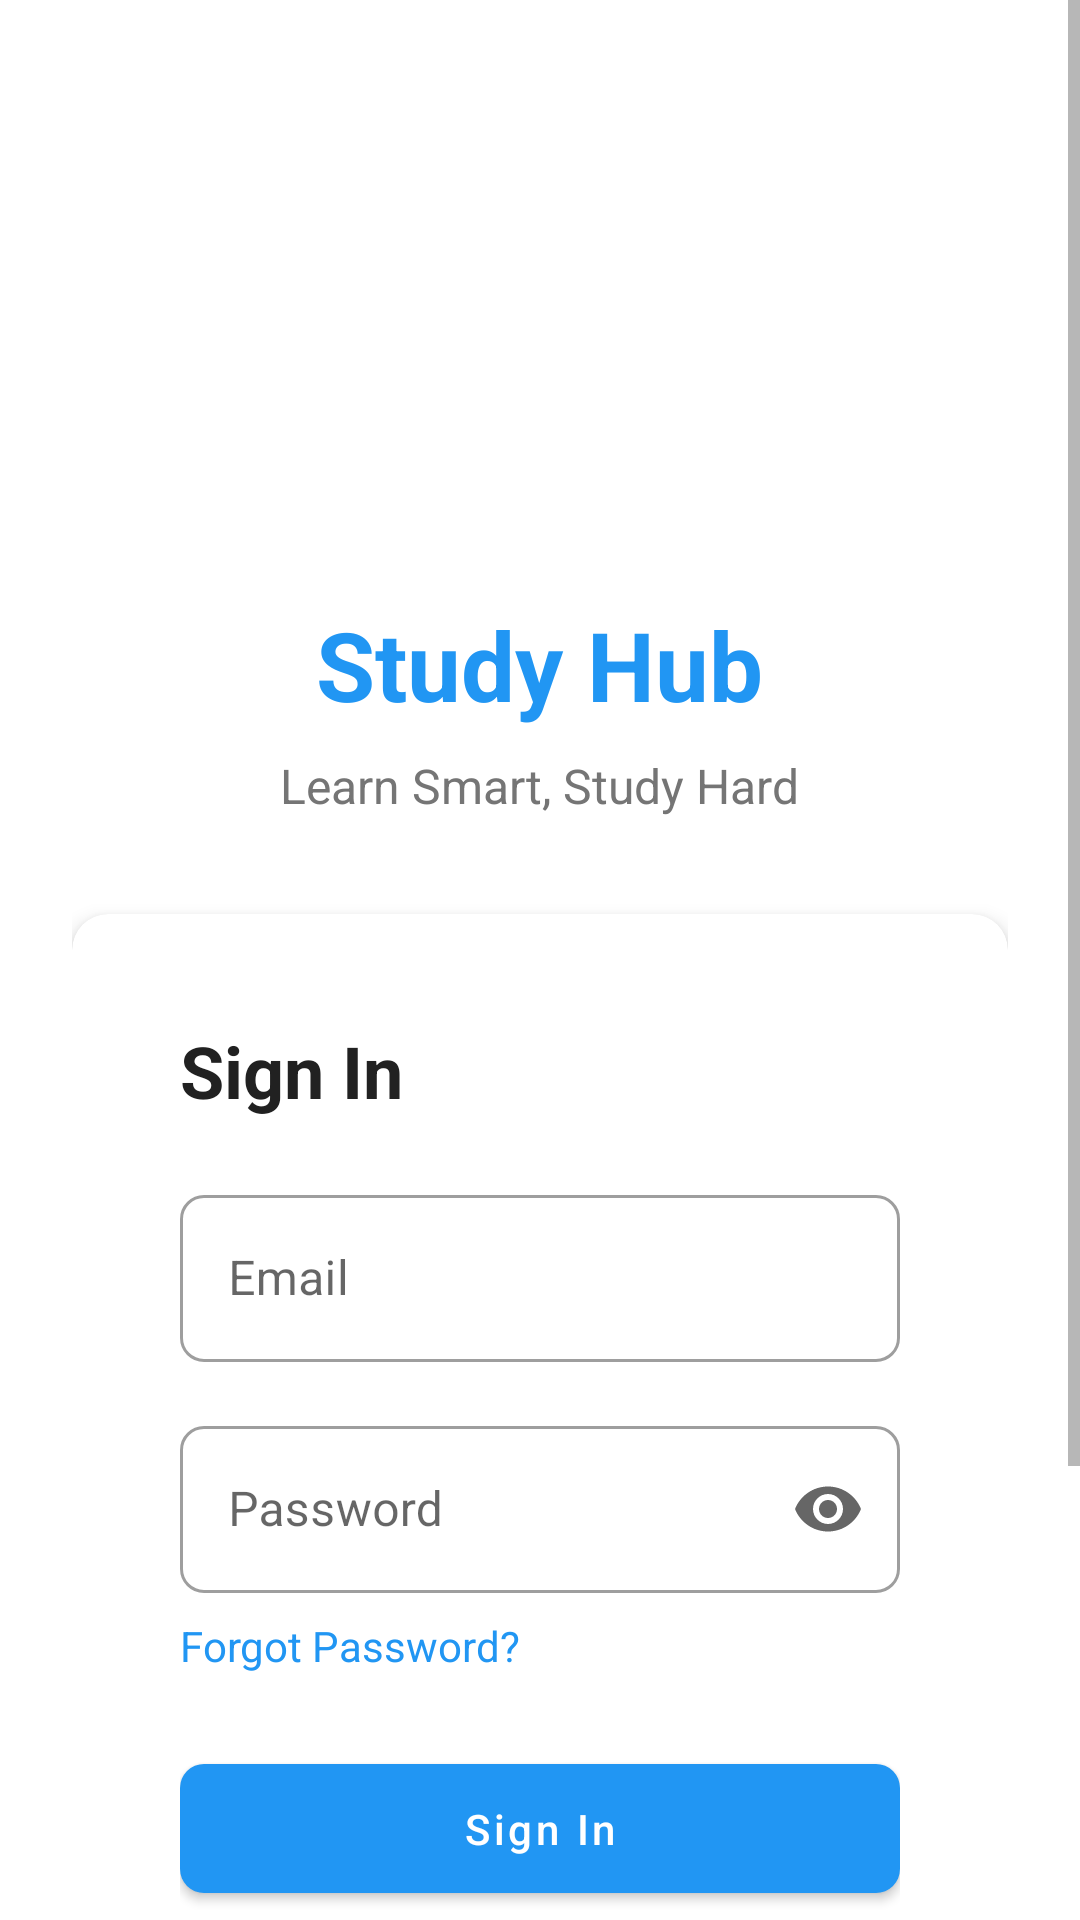

Layout XML and referenced resources for this Android screen:
<!-- AndroidManifest.xml: activity theme Theme.StudyHub.NoActionBar -->
<!-- res/layout/activity_auth.xml -->
<?xml version="1.0" encoding="utf-8"?>
<androidx.constraintlayout.widget.ConstraintLayout
    xmlns:android="http://schemas.android.com/apk/res/android"
    xmlns:app="http://schemas.android.com/apk/res-auto"
    android:layout_width="match_parent"
    android:layout_height="match_parent"
    android:background="@color/background">

    <ScrollView
        android:layout_width="match_parent"
        android:layout_height="match_parent"
        android:fillViewport="true">

        <LinearLayout
            android:layout_width="match_parent"
            android:layout_height="wrap_content"
            android:orientation="vertical"
            android:padding="24dp"
            android:gravity="center">

            
            <ImageView
                android:layout_width="120dp"
                android:layout_height="120dp"
                android:layout_marginTop="40dp"
                android:src="@mipmap/ic_launcher"
                android:contentDescription="@string/app_name" />

            <TextView
                android:layout_width="wrap_content"
                android:layout_height="wrap_content"
                android:layout_marginTop="16dp"
                android:text="@string/app_name"
                android:textSize="32sp"
                android:textStyle="bold"
                android:textColor="@color/primary" />

            <TextView
                android:layout_width="wrap_content"
                android:layout_height="wrap_content"
                android:layout_marginTop="8dp"
                android:text="Learn Smart, Study Hard"
                android:textSize="16sp"
                android:textColor="@color/text_secondary" />

            
            <com.google.android.material.card.MaterialCardView
                style="@style/Widget.StudyHub.CardView"
                android:layout_width="match_parent"
                android:layout_height="wrap_content"
                android:layout_marginTop="32dp">

                <LinearLayout
                    android:id="@+id/layoutSignIn"
                    android:layout_width="match_parent"
                    android:layout_height="wrap_content"
                    android:orientation="vertical"
                    android:padding="20dp">

                    <TextView
                        android:layout_width="wrap_content"
                        android:layout_height="wrap_content"
                        android:text="@string/sign_in"
                        android:textSize="24sp"
                        android:textStyle="bold"
                        android:textColor="@color/text_primary" />

                    
                    <com.google.android.material.textfield.TextInputLayout
                        android:layout_width="match_parent"
                        android:layout_height="wrap_content"
                        android:layout_marginTop="20dp"
                        style="@style/Widget.StudyHub.TextInputLayout">

                        <com.google.android.material.textfield.TextInputEditText
                            android:id="@+id/etEmail"
                            android:layout_width="match_parent"
                            android:layout_height="wrap_content"
                            android:hint="@string/email"
                            android:inputType="textEmailAddress" />
                    </com.google.android.material.textfield.TextInputLayout>

                    
                    <com.google.android.material.textfield.TextInputLayout
                        android:layout_width="match_parent"
                        android:layout_height="wrap_content"
                        android:layout_marginTop="16dp"
                        style="@style/Widget.StudyHub.TextInputLayout"
                        app:endIconMode="password_toggle">

                        <com.google.android.material.textfield.TextInputEditText
                            android:id="@+id/etPassword"
                            android:layout_width="match_parent"
                            android:layout_height="wrap_content"
                            android:hint="@string/password"
                            android:inputType="textPassword" />
                    </com.google.android.material.textfield.TextInputLayout>

                    
                    <TextView
                        android:id="@+id/tvForgotPassword"
                        android:layout_width="wrap_content"
                        android:layout_height="wrap_content"
                        android:layout_marginTop="8dp"
                        android:text="@string/forgot_password"
                        android:textColor="@color/primary"
                        android:textSize="14sp" />

                    
                    <com.google.android.material.button.MaterialButton
                        android:id="@+id/btnSignIn"
                        android:layout_width="match_parent"
                        android:layout_height="wrap_content"
                        android:layout_marginTop="24dp"
                        android:text="@string/sign_in"
                        style="@style/Widget.StudyHub.Button" />

                    
                    <TextView
                        android:layout_width="wrap_content"
                        android:layout_height="wrap_content"
                        android:layout_gravity="center"
                        android:layout_marginTop="16dp"
                        android:text="OR"
                        android:textColor="@color/text_secondary" />

                    
                    <com.google.android.material.button.MaterialButton
                        android:id="@+id/btnGoogleSignIn"
                        android:layout_width="match_parent"
                        android:layout_height="wrap_content"
                        android:layout_marginTop="16dp"
                        android:text="@string/sign_in_with_google"
                        style="@style/Widget.StudyHub.Button.Outlined" />

                    
                    <TextView
                        android:id="@+id/tvSwitchToSignUp"
                        android:layout_width="wrap_content"
                        android:layout_height="wrap_content"
                        android:layout_gravity="center"
                        android:layout_marginTop="16dp"
                        android:text="@string/dont_have_account"
                        android:textColor="@color/primary"
                        android:textSize="14sp" />
                </LinearLayout>
            </com.google.android.material.card.MaterialCardView>
        </LinearLayout>
    </ScrollView>

    
    <ProgressBar
        android:id="@+id/progressBar"
        android:layout_width="wrap_content"
        android:layout_height="wrap_content"
        android:visibility="gone"
        app:layout_constraintTop_toTopOf="parent"
        app:layout_constraintBottom_toBottomOf="parent"
        app:layout_constraintStart_toStartOf="parent"
        app:layout_constraintEnd_toEndOf="parent" />

</androidx.constraintlayout.widget.ConstraintLayout>
<!-- resources referenced by this layout -->
<resources>
  <color name="background">#FFFFFF</color>
  <color name="primary">#2196F3</color>
  <color name="text_primary">#212121</color>
  <color name="text_secondary">#757575</color>
  <string name="app_name">Study Hub</string>
  <string name="dont_have_account">Don\'t have an account? Sign up</string>
  <string name="email">Email</string>
  <string name="forgot_password">Forgot Password?</string>
  <string name="password">Password</string>
  <string name="sign_in">Sign In</string>
  <string name="sign_in_with_google">Sign in with Google</string>
  <style name="Widget.StudyHub.Button" parent="Widget.MaterialComponents.Button">
          <item name="cornerRadius">8dp</item>
          <item name="android:textAllCaps">false</item>
          <item name="android:paddingTop">12dp</item>
          <item name="android:paddingBottom">12dp</item>
      </style>
  <style name="Widget.StudyHub.Button.Outlined" parent="Widget.MaterialComponents.Button.OutlinedButton">
          <item name="cornerRadius">8dp</item>
          <item name="android:textAllCaps">false</item>
          <item name="android:paddingTop">12dp</item>
          <item name="android:paddingBottom">12dp</item>
      </style>
  <style name="Widget.StudyHub.CardView" parent="Widget.MaterialComponents.CardView">
          <item name="cardCornerRadius">12dp</item>
          <item name="cardElevation">4dp</item>
          <item name="contentPadding">16dp</item>
          <item name="cardBackgroundColor">@color/card_background</item>
      </style>
  <style name="Widget.StudyHub.TextInputLayout" parent="Widget.MaterialComponents.TextInputLayout.OutlinedBox">
          <item name="boxCornerRadiusTopStart">8dp</item>
          <item name="boxCornerRadiusTopEnd">8dp</item>
          <item name="boxCornerRadiusBottomStart">8dp</item>
          <item name="boxCornerRadiusBottomEnd">8dp</item>
      </style>
  <style name="Theme.StudyHub.NoActionBar">
          <item name="windowActionBar">false</item>
          <item name="windowNoTitle">true</item>
      </style>
  <color name="card_background">#FFFFFF</color>
</resources>
